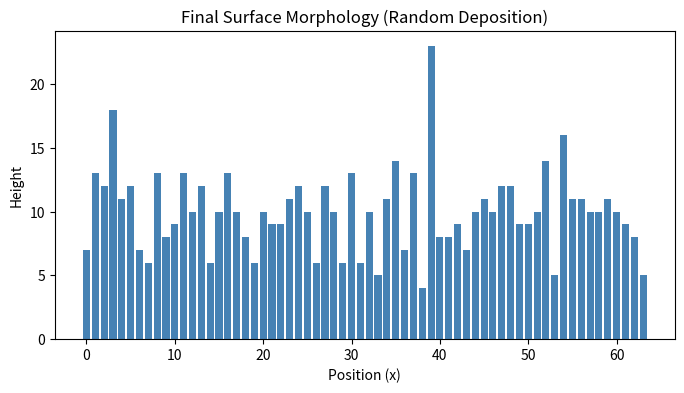
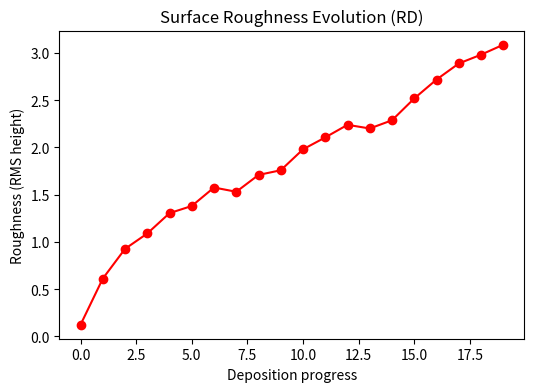

Write the Python code that produced these figures, in order.

#Monte Carlo simulation of thin film growth using the Random Deposition (RD) model.


import numpy as np
import matplotlib.pyplot as plt
from tqdm import trange


L = 64              # Substrate length
total_ML = 10       # Total monolayers



def compute_roughness(surface):
    #RMS surface roughness
    h = surface - np.mean(surface)
    return np.sqrt(np.mean(h ** 2))

def random_deposition(L, total_ML):
    #Random Deposition-no diffusion
    N_atoms = L * total_ML
    surface = np.zeros(L, dtype=int)
    roughness_evolution = []

    for i in trange(N_atoms, desc="Depositing atoms (RD)"):
        x = np.random.randint(L)
        surface[x] += 1

        if i % (L // 2) == 0:
            roughness_evolution.append(compute_roughness(surface))

    plt.figure(figsize=(8, 4))
    plt.bar(np.arange(L), surface, color='steelblue')
    plt.title("Final Surface Morphology (Random Deposition)")
    plt.xlabel("Position (x)")
    plt.ylabel("Height")
    plt.show()

    plt.figure(figsize=(6, 4))
    plt.plot(roughness_evolution, 'r-o')
    plt.title("Surface Roughness Evolution (RD)")
    plt.xlabel("Deposition progress")
    plt.ylabel("Roughness (RMS height)")
    plt.show()

    return surface, roughness_evolution

# --- Run Simulation ---
if __name__ == "__main__":
    surface, roughness = random_deposition(L, total_ML)
    print(f"Final RMS roughness = {compute_roughness(surface):.3f}")
